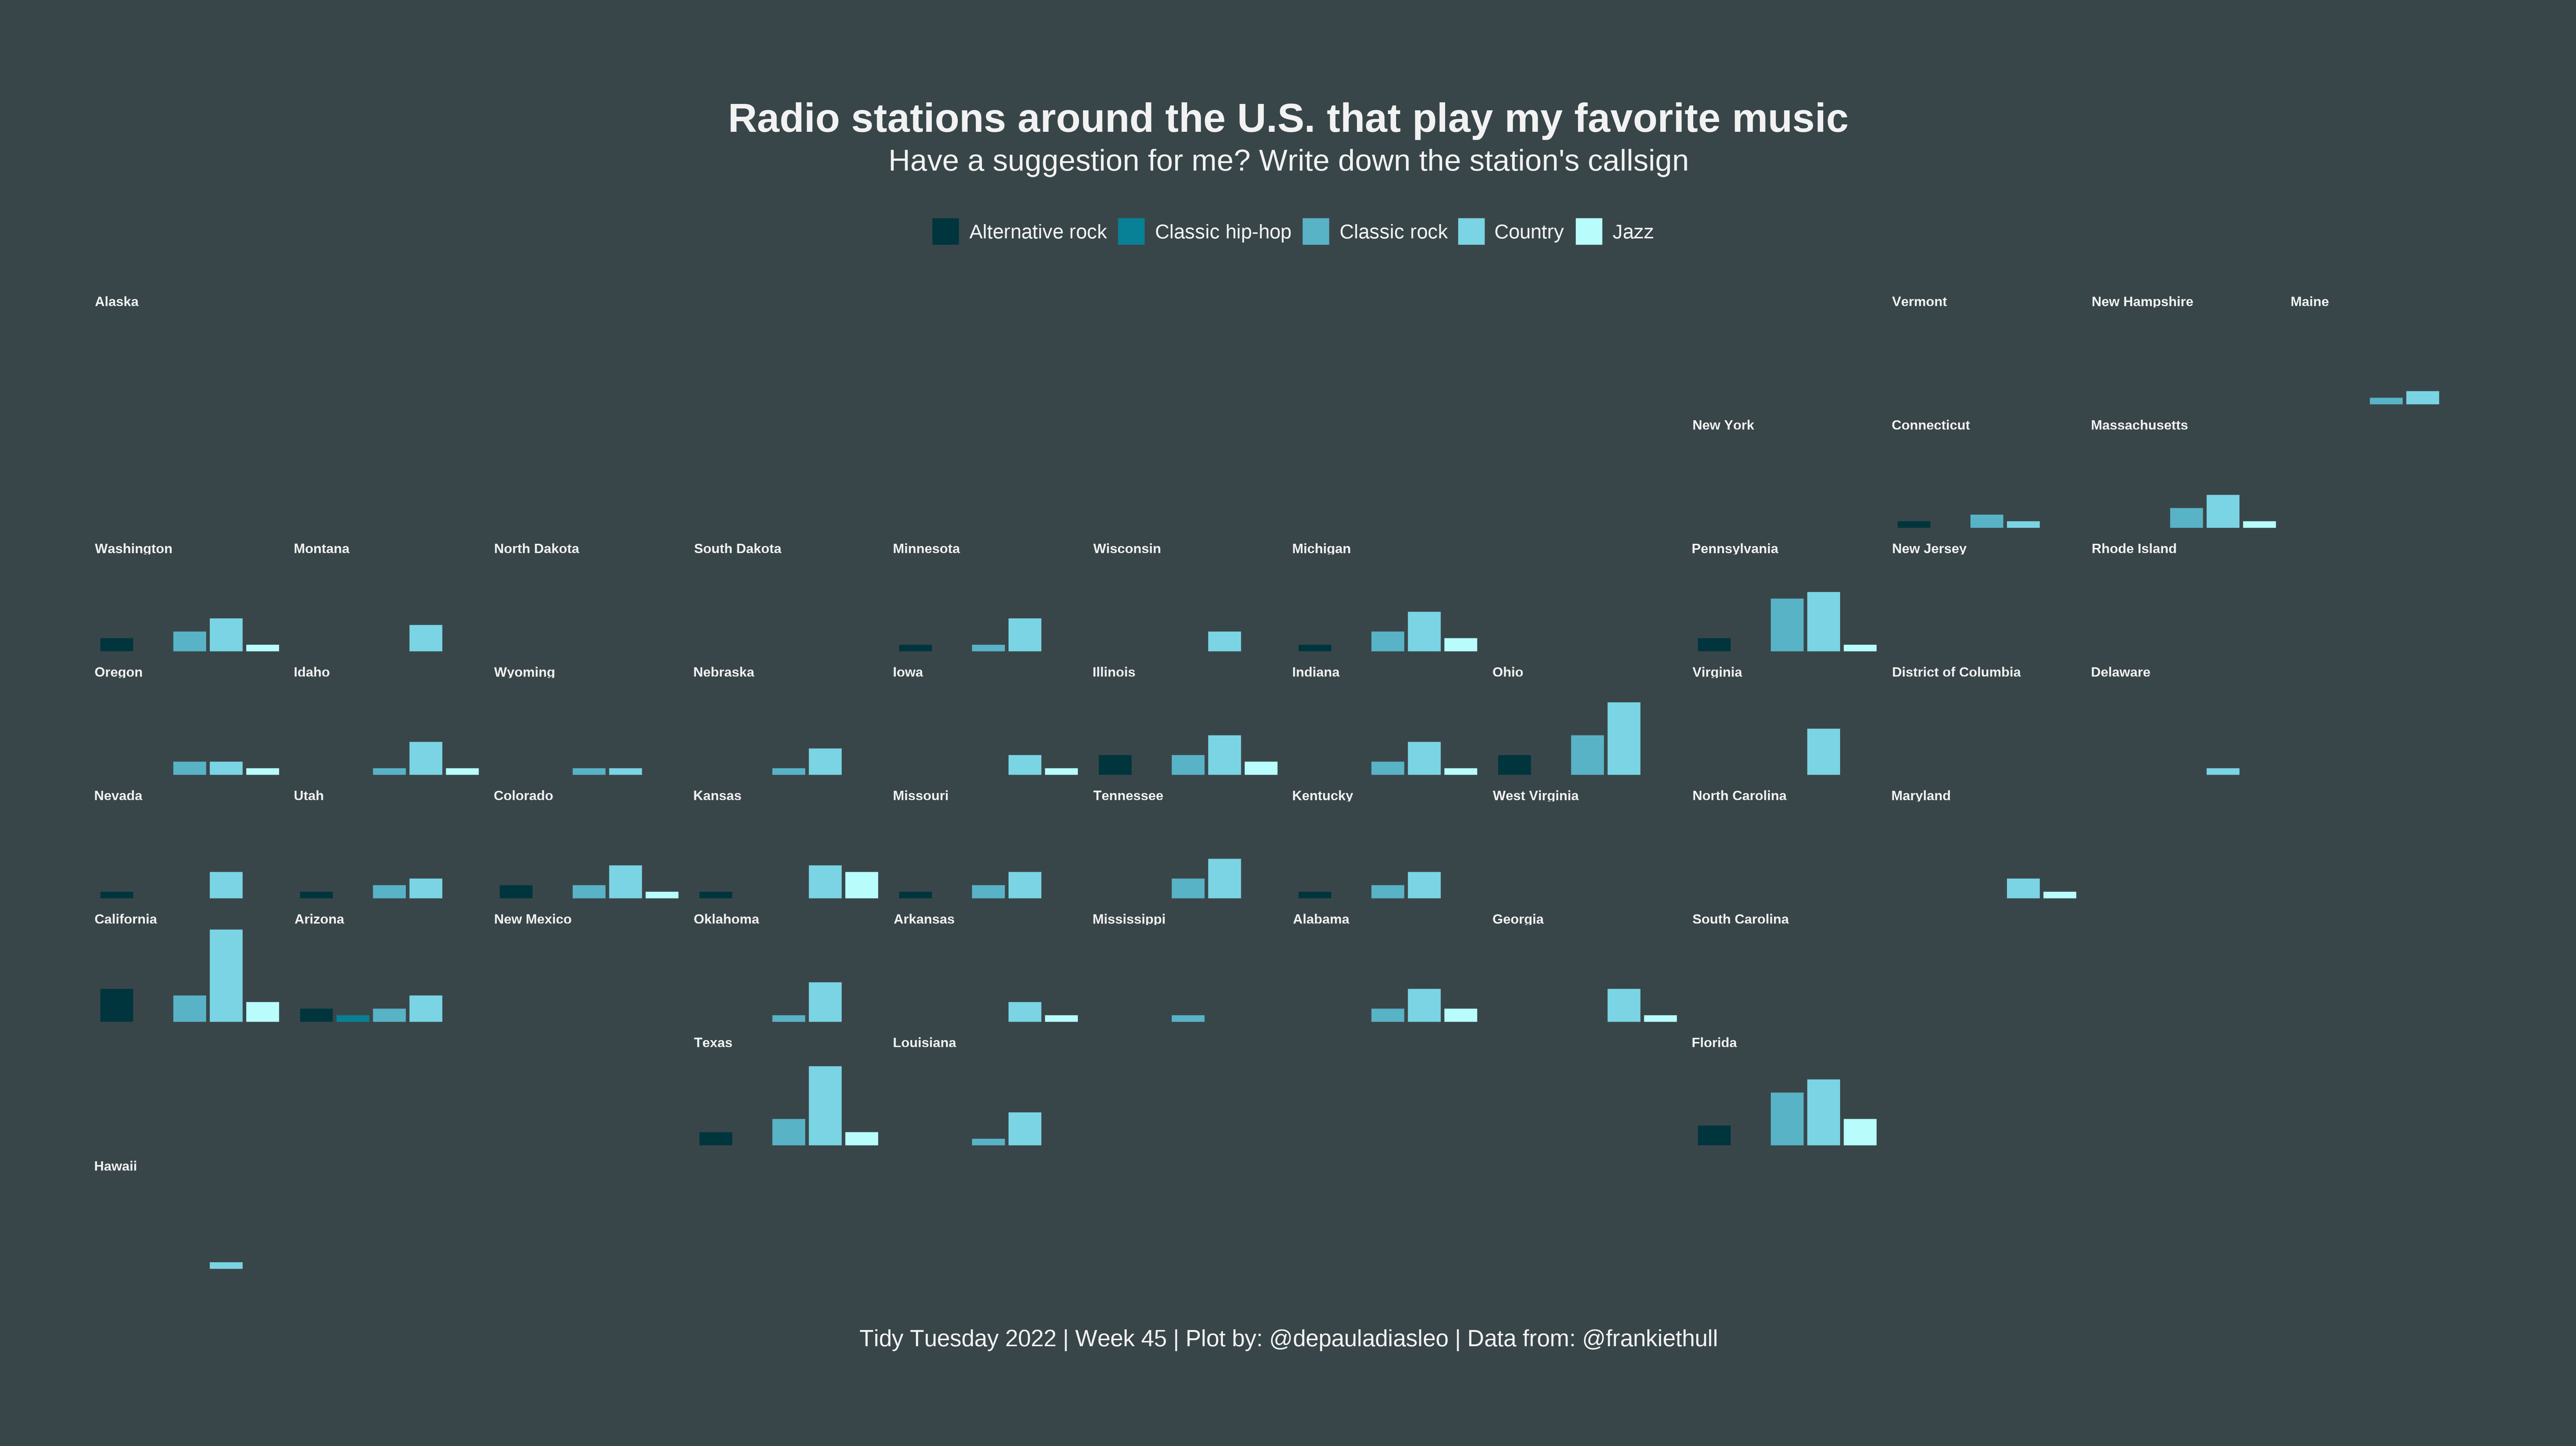

Write the R code that produced this figure.
# Título:
# Script por:
# Última atualização:


# Descrição:


# Preparação -------------------------------------------------------------------



## Bibliotecas -----------------------------------------------------------------


library(geofacet)
library(tidyverse)
library(tidytuesdayR)
library(showtext)


# Importação de dados ----------------------------------------------------------


tuesdata <- tidytuesdayR::tt_load(2022, week = 45)



state_st <- tuesdata$state_stations


st_info <- tuesdata$station_info



# Faxina de dados --------------------------------------------------------------



# Genres ------------------------------------------------------------------


genres <- "Classic rock|Alternative rock|Jazz|Classic hip-hop|Country"



## Dataframe for the plot ------------------------------------------------


df <- 
  state_st |> 
  right_join(st_info, by = c("call_sign")) |> 
  mutate(st_genre = str_detect(format, genres)) |> 
  filter(st_genre == TRUE) |> 
  mutate(format = str_extract(format, genres))



# Visualização -----------------------------------------------------------------


## Texto -----------------------------------------------------------------------


títulos <- list(título = "Radio stations around the U.S. that play my favorite music",
                subtitle = "Have a suggestion for me? Write down the station's callsign",
                caption = "Tidy Tuesday 2022 | Week 45 | Plot by: @depauladiasleo | Data from: @frankiethull")



## Paleta de cores -------------------------------------------------------------


bg_col <- "#394649" 
  
#"#011019"
  
title_col <- "gray95"


## Fontes ----------------------------------------------------------------------


montserrat <- "Montserrat"
font_add_google(montserrat)

showtext_auto()

theme_set(theme_void(base_family = montserrat))


## Gráfico ---------------------------------------------------------------------


df |> 
  ggplot(aes(x = format)) +
  geom_bar(aes(fill = format)) +
  theme_void() +
  NatParksPalettes::scale_fill_natparks_d("Glacier") +
#  scale_fill_manual(name = "Music genre", palette = natparks.pals("Glacier")) +
  theme(legend.title = element_blank(),
        legend.text = element_text(color = title_col,
                                   size = 12,
                                   hjust = 0),
        legend.margin = margin(0, 0, 24, 0, "pt"),
        legend.position = "top",
        plot.title = element_text(color = title_col,
                                  size = 24,
                                  face = "bold",
                                  hjust = 0.5),
        plot.subtitle = element_text(color = title_col,
                                     size = 18,
                                     hjust = 0.5,
                                     margin = margin(6, 0, 24, 0, "pt")),
        plot.title.position = "plot",
        plot.caption = element_text(color = title_col,
                                    size = 14,
                                    hjust = 0.5,
                                    margin = margin(34, 0, 0, 0, "pt")),
        plot.background = element_rect(fill = bg_col,
                                       color = bg_col),
        plot.margin = margin(2, 2, 2, 2, "cm"),
        strip.text = element_text(face = "bold",
                                  color = title_col,
                                  size = 8, 
                                  hjust = 0),
        panel.spacing = unit(6, "pt"),
        panel.background = element_rect(fill = NA,
                                        color = NA)) +
  facet_geo(~ state, grid = "us_state_grid2", label = TRUE) +
  labs(title = títulos$título,
       subtitle = títulos$subtitle,
       caption = títulos$caption)


# Exportação -------------------------------------------------------------------
